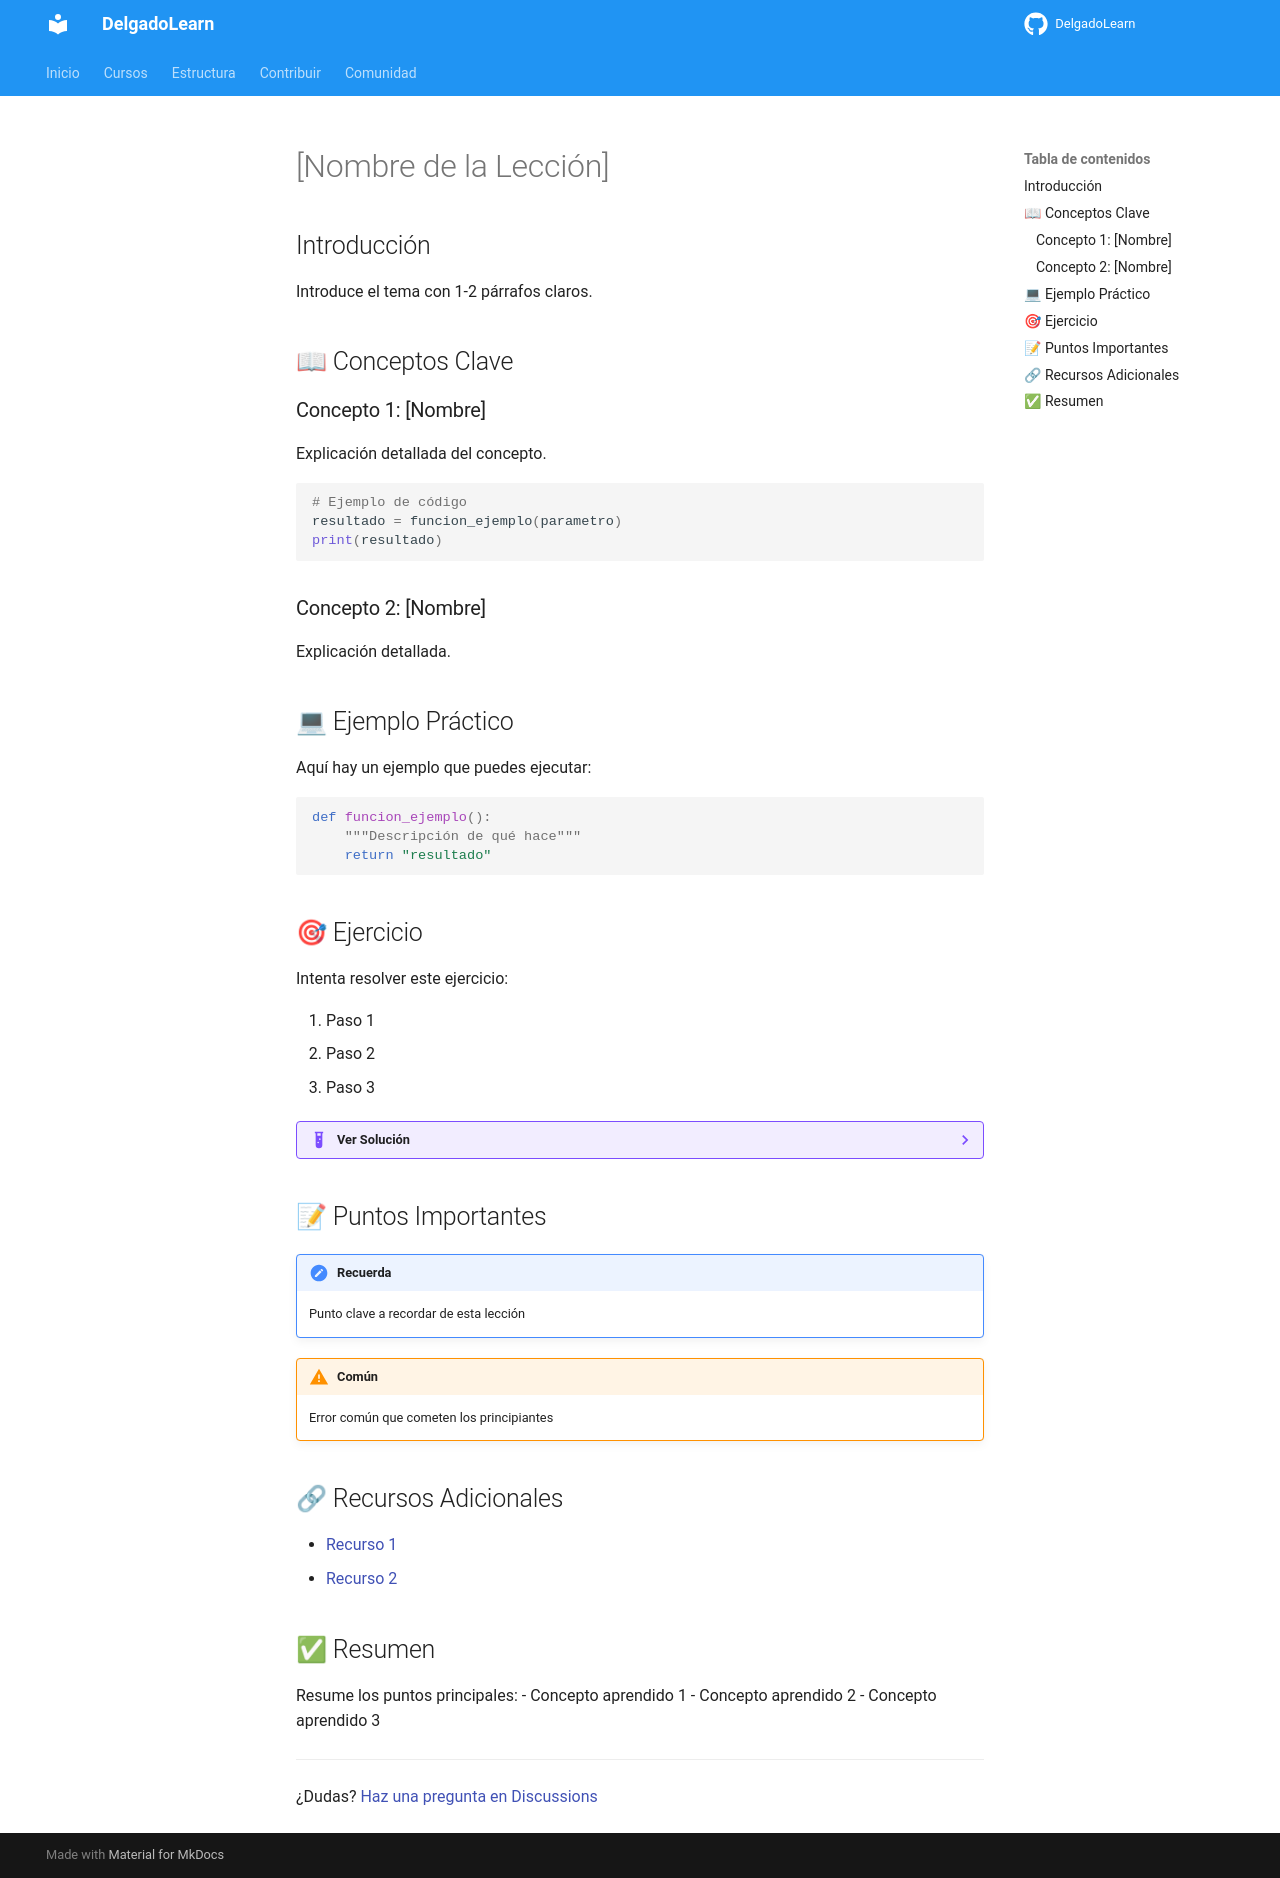

repository: eloydelgado/DelgadoLearn · page: snippets/leccion-template/index.html · generator: mkdocs

# [Nombre de la Lección]

## Introducción
Introduce el tema con 1-2 párrafos claros.

## 📖 Conceptos Clave

### Concepto 1: [Nombre]
Explicación detallada del concepto.

```python
# Ejemplo de código
resultado = funcion_ejemplo(parametro)
print(resultado)
```

### Concepto 2: [Nombre]
Explicación detallada.

## 💻 Ejemplo Práctico

Aquí hay un ejemplo que puedes ejecutar:

```python
def funcion_ejemplo():
    """Descripción de qué hace"""
    return "resultado"
```

## 🎯 Ejercicio
Intenta resolver este ejercicio:

1. Paso 1
2. Paso 2
3. Paso 3

??? example "Ver Solución"
    ```python
    # Aquí va la solución
    respuesta = "solución"
    ```

## 📝 Puntos Importantes

!!! note "Recuerda"
    Punto clave a recordar de esta lección

!!! warning "Común"
    Error común que cometen los principiantes

## 🔗 Recursos Adicionales
- [Recurso 1](https://ejemplo.com)
- [Recurso 2](https://ejemplo.com)

## ✅ Resumen
Resume los puntos principales:
- Concepto aprendido 1
- Concepto aprendido 2
- Concepto aprendido 3

---

¿Dudas? [Haz una pregunta en Discussions](https://github.com/delgadolearn/delgadolearn/discussions)
